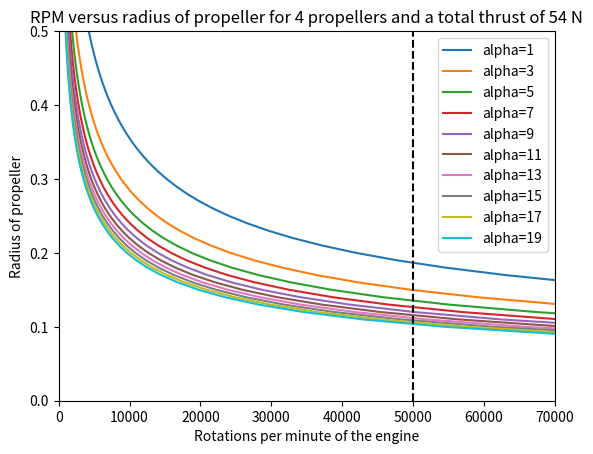

Write Python code to recreate this figure.
import numpy as np
from math import *
import scipy.integrate as integrate
import matplotlib.pyplot as plt



def liftalpha(rho,S,Cla,Cl0,alpha,rpm,R):
    Ltot = np.zeros(len(alpha))
    Lerror = np.zeros(len(alpha))
    for i in range(len(alpha)):
        Ltot[i],Lerror[i], = integrate.quad(lambda x: 0.5*rho*S*(Cla*alpha[i]+Cl0)*(rpm*2*np.pi/60*x)**2,0,R)
    return Ltot

def liftrpm(rho,S,Cla,Cl0,alpha,rpm,R):
    Ltot = np.zeros(len(rpm))
    Lerror = np.zeros(len(rpm))
    for i in range(len(rpm)):
        Ltot[i],Lerror[i], = integrate.quad(lambda x: 0.5*rho*S*(Cla*alpha+Cl0)*(rpm[i]*2*np.pi/60*x)**2,0,R)
    return Ltot

def rpm(rho,S,Cla,Cl0,alpha,R,T):
    rpm = np.sqrt(T/(1/6*rho*S*(Cla*alpha+Cl0)*(2*np.pi/60)**2*R**3))
    return rpm

n = 12 
T = 54/n
rho = 1.225
AR = 5
Cla = 0.0971444
Cl0 = 0
R = np.arange(0.01,0.51,0.01)
b = R/AR
S = b*R

maxrpm = 50000
Ttotal = 54
nprop = 4
eff = 0.55
T = Ttotal/nprop/eff



for alpha in range(1,20,2):
    rpm = np.sqrt(T/(1/6*rho*S*(Cla*alpha+Cl0)*(2*np.pi/60)**2*R**3))
    plt.plot(rpm,R,label = 'alpha=%s'%alpha)

plt.vlines(maxrpm,0,0.50,colors='k',linestyles='dashed')
plt.legend()
plt.xlim(0,70000)
plt.ylim(0,0.50)
plt.title('RPM versus radius of propeller for %s propellers and a total thrust of %s N'%(nprop,Ttotal))
plt.xlabel('Rotations per minute of the engine')
plt.ylabel('Radius of propeller')
plt.show()





#
# L1 = liftalpha(rho,S,Cla,Cl0,alpha1,rpm1,R)
# plt.plot(alpha1,L1)
# plt.xlabel('alpha [deg]')
# plt.ylabel('Thrust [N]')
# plt.title('Alpha against life for one blade of 25000 RPM')
# plt.show()
#
#
# L2 = liftrpm(rho,S,Cla,Cl0,alpha2,rpm2,R)
# plt.plot(rpm2,L2)
# plt.xlabel('RPM')
# plt.ylabel('Thrust [N]')
# plt.title('Alpha against life for one blade of 3 degrees AOA')
# plt.show()
#


